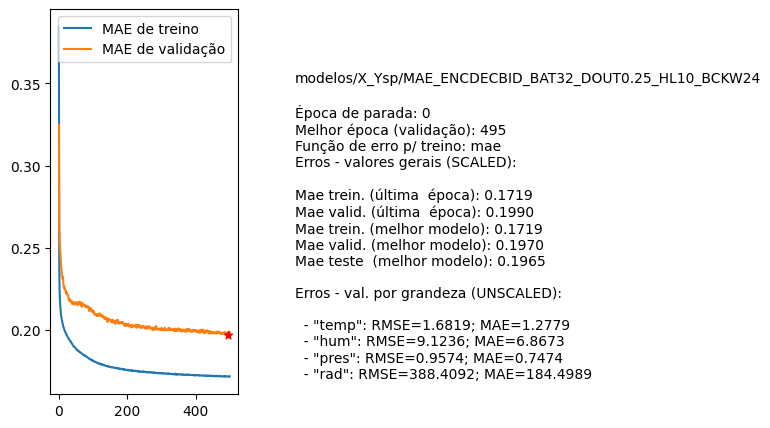

Values plotted in this chart, from the file beside it:
nome, parada, melhorEpoch, erro_treino_parada, erro_valid_parada, erro_treino_melhor, erro_valid_melhor, erro_teste_melhor, rmse_unscaled_por_grandeza
modelos/X_Ysp/MAE_ENCDECBID_BAT32_DOUT0.…, 0, 495, 0.1719, 0.1990, 0.1719, 0.1970, 0.1965, ['1.6819', '9.1236', '0.9574', '388.4092…
